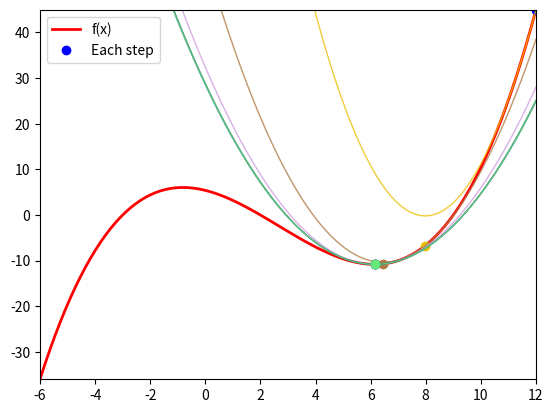

The matplotlib source for this figure:
import numpy as np
import matplotlib.pyplot as plt

f   = lambda x: 0.1*x**3 - 0.8*x**2 - 1.5*x + 5.4
fd  = lambda x: 0.3*x**2 - 1.6*x - 1.5
fdd = lambda x: 0.6*x - 1.6
viz_range = np.array([-6, 12])
max_iter = 100
min_tol = 1e-6
x_init = 12 # Try -2, 0, and 16/6 (a saddle point)

# Prepare visualization
xs = np.linspace(*viz_range, 100)
plt.plot(xs, f(xs), 'r-', label='f(x)', linewidth=2)
plt.plot(x_init, f(x_init), 'b.', label='Each step', markersize=12)
plt.axis((*viz_range, *f(viz_range)))
plt.legend()

x = x_init
for i in range(max_iter):
    # Run the Newton method
    xp = x
    x = x - fd(x) / fdd(x) # Replace the denominator as abs(fdd(x)) and (abs(fdd(x)) + 1) to resolve the maxima and saddle point problems

    # Update visualization for each iteration
    print(f'Iter: {i}, x = {xp:.3f} to {x:.3f}, f(x) = {f(xp):.3f} to {f(x):.3f} (f\'(x) = {fd(xp):.3f}, f\'\'(x) = {fdd(xp):.3f})')
    lcolor = np.random.rand(3)
    approx = 0.5*fdd(xp)*(xs-xp)**2 + fd(xp)*(xs-xp) + f(xp)
    plt.plot(xs, approx, '-', linewidth=1, color=lcolor, alpha=0.8)
    plt.plot(x, f(x), '.', color=lcolor, markersize=12)

    # Check the terminal condition
    if abs(x - xp) < min_tol:
        break
plt.show()
